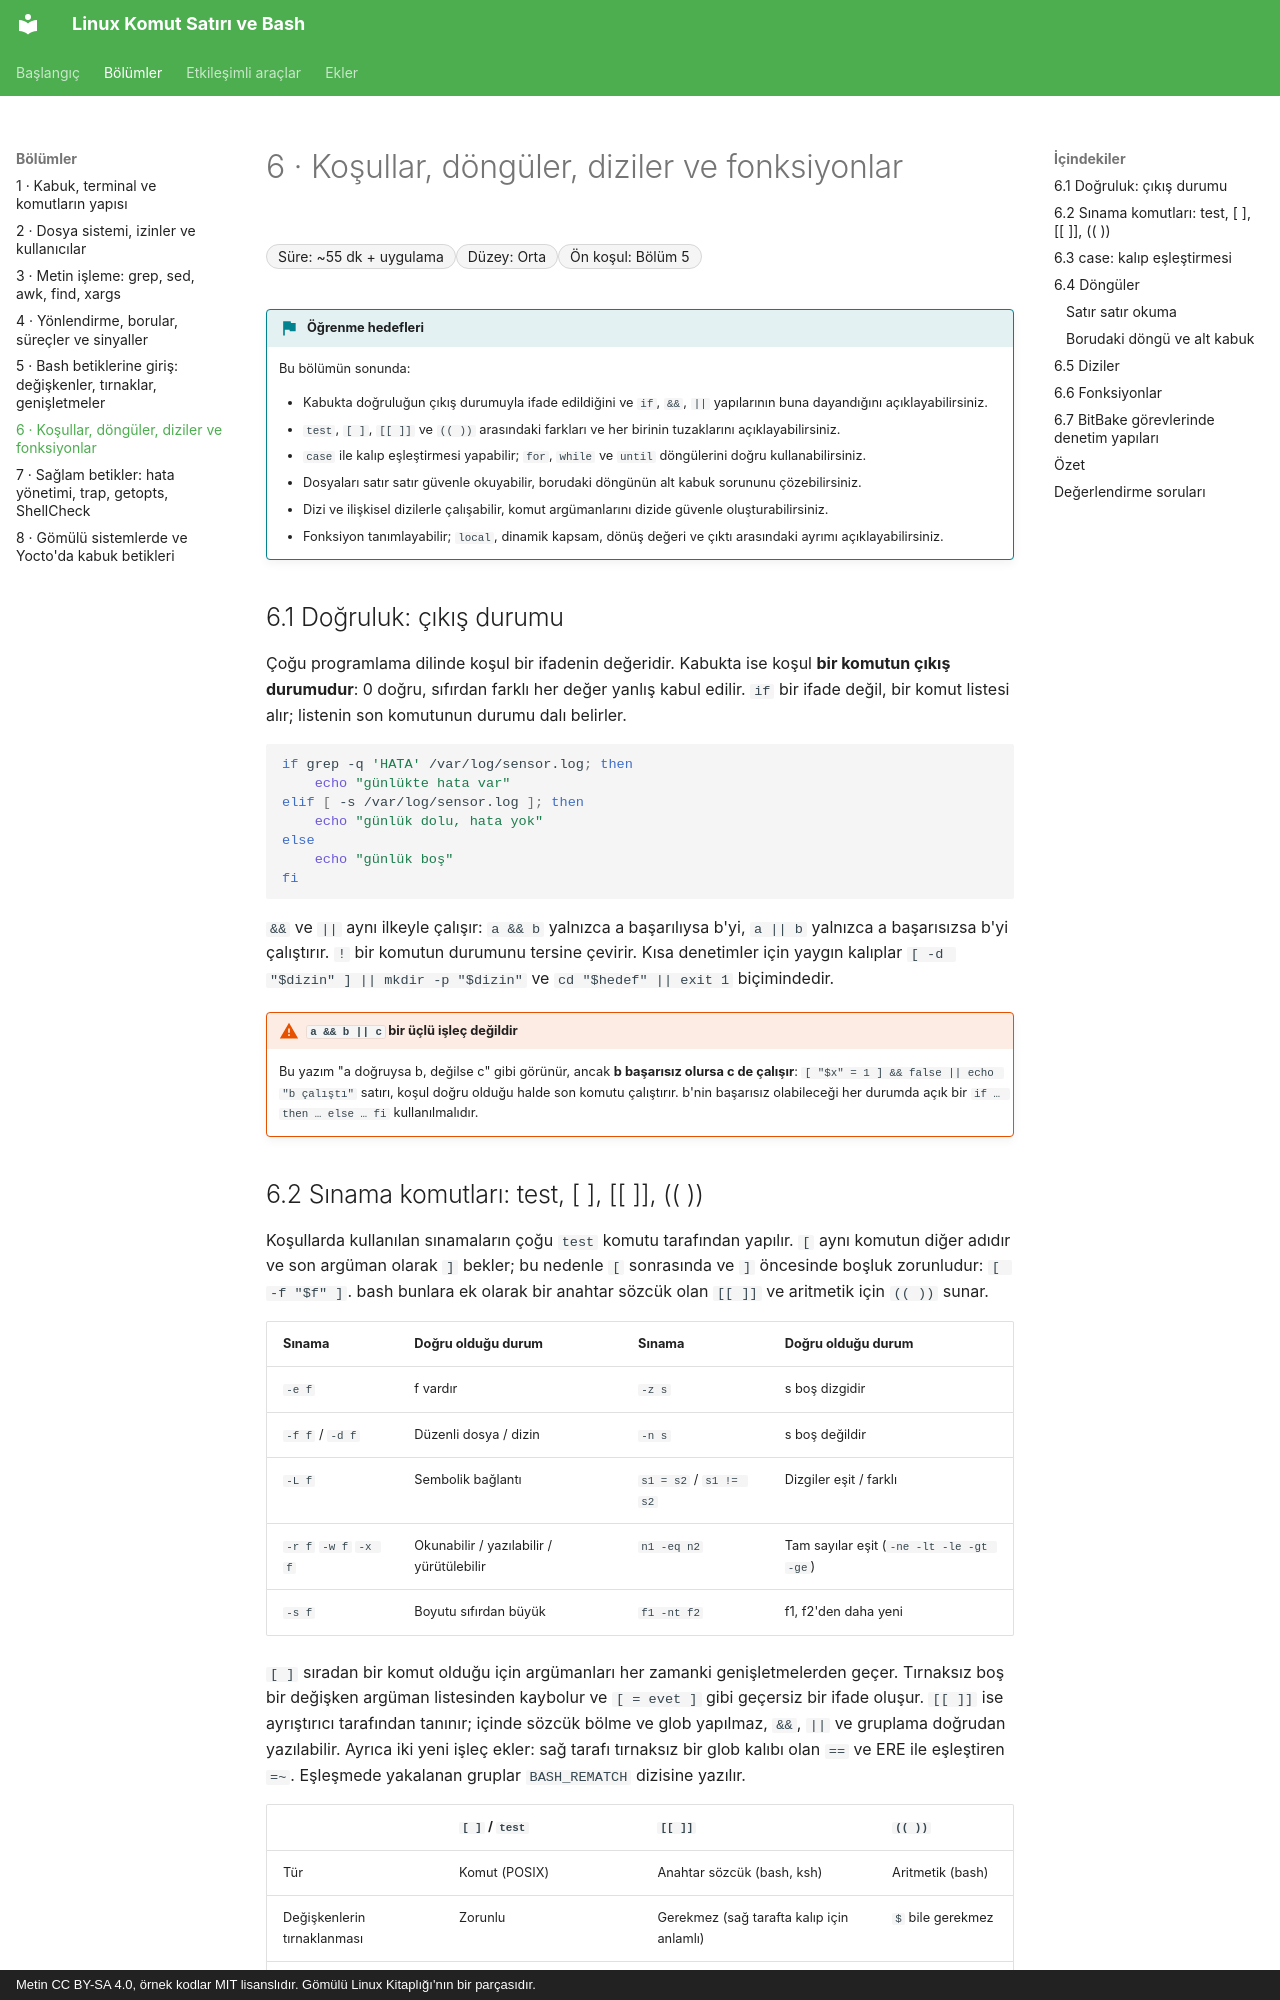

repository: mfguney/bash-komut-satiri · page: bolumler/06-kosul-dongu-fonksiyon.html · generator: mkdocs · copyright: Metin CC BY-SA 4.0, örnek kodlar MIT lisanslıdır. Gömülü Linux Kitaplığı'nın bir parçasıdır.

# 6 · Koşullar, döngüler, diziler ve fonksiyonlar

<div class="kunye" markdown>
<span>Süre: ~55 dk + uygulama</span><span>Düzey: Orta</span><span>Ön koşul: Bölüm 5</span>
</div>

!!! hedef "Öğrenme hedefleri"
    Bu bölümün sonunda:

    - Kabukta doğruluğun çıkış durumuyla ifade edildiğini ve `if`, `&&`, `||` yapılarının buna dayandığını açıklayabilirsiniz.
    - `test`, `[ ]`, `[[ ]]` ve `(( ))` arasındaki farkları ve her birinin tuzaklarını açıklayabilirsiniz.
    - `case` ile kalıp eşleştirmesi yapabilir; `for`, `while` ve `until` döngülerini doğru kullanabilirsiniz.
    - Dosyaları satır satır güvenle okuyabilir, borudaki döngünün alt kabuk sorununu çözebilirsiniz.
    - Dizi ve ilişkisel dizilerle çalışabilir, komut argümanlarını dizide güvenle oluşturabilirsiniz.
    - Fonksiyon tanımlayabilir; `local`, dinamik kapsam, dönüş değeri ve çıktı arasındaki ayrımı açıklayabilirsiniz.

## 6.1 Doğruluk: çıkış durumu

Çoğu programlama dilinde koşul bir ifadenin değeridir. Kabukta ise koşul **bir komutun çıkış
durumudur**: 0 doğru, sıfırdan farklı her değer yanlış kabul edilir. `if` bir ifade değil, bir komut
listesi alır; listenin son komutunun durumu dalı belirler.

```bash
if grep -q 'HATA' /var/log/sensor.log; then
    echo "günlükte hata var"
elif [ -s /var/log/sensor.log ]; then
    echo "günlük dolu, hata yok"
else
    echo "günlük boş"
fi
```

`&&` ve `||` aynı ilkeyle çalışır: `a && b` yalnızca a başarılıysa b'yi, `a || b` yalnızca a başarısızsa
b'yi çalıştırır. `!` bir komutun durumunu tersine çevirir. Kısa denetimler için yaygın kalıplar
`[ -d "$dizin" ] || mkdir -p "$dizin"` ve `cd "$hedef" || exit 1` biçimindedir.

!!! dikkat "`a && b || c` bir üçlü işleç değildir"
    Bu yazım "a doğruysa b, değilse c" gibi görünür, ancak **b başarısız olursa c de çalışır**:
    `[ "$x" = 1 ] && false || echo "b çalıştı"` satırı, koşul doğru olduğu halde son komutu çalıştırır.
    b'nin başarısız olabileceği her durumda açık bir `if … then … else … fi` kullanılmalıdır.
